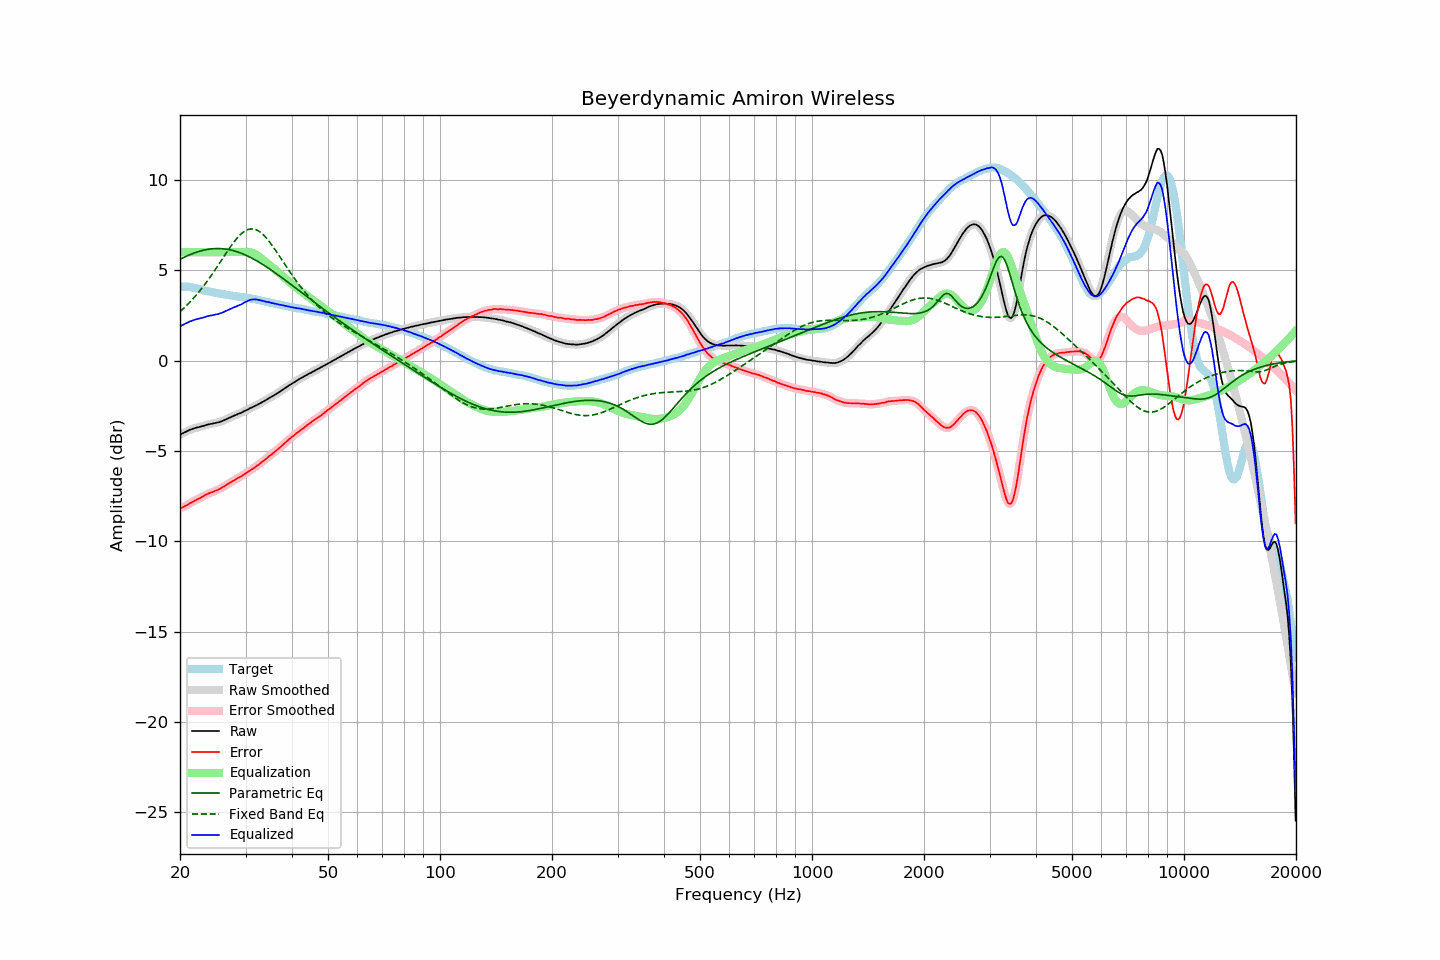

The table this chart was drawn from, first rows:
frequency, raw, error, smoothed, error_smoothed, equalization, parametric_eq, fixed_band_eq, equalized_raw, equalized_smoothed, target
20.00, -4.11, -8.20, -4.11, -8.19, 6.00, 5.60, 2.71, 1.89, 1.89, 4.09
20.20, -4.06, -8.15, -4.06, -8.15, 6.00, 5.65, 2.79, 1.94, 1.94, 4.09
20.40, -4.02, -8.11, -4.02, -8.11, 6.00, 5.69, 2.87, 1.98, 1.98, 4.09
20.61, -3.97, -8.06, -3.97, -8.06, 6.00, 5.74, 2.95, 2.03, 2.03, 4.09
20.81, -3.93, -8.01, -3.93, -8.01, 6.00, 5.78, 3.04, 2.07, 2.07, 4.09
21.02, -3.89, -7.97, -3.88, -7.96, 6.00, 5.82, 3.13, 2.11, 2.12, 4.09
21.23, -3.84, -7.90, -3.84, -7.91, 6.00, 5.85, 3.22, 2.16, 2.16, 4.07
21.44, -3.81, -7.86, -3.81, -7.86, 6.00, 5.89, 3.31, 2.19, 2.19, 4.06
21.66, -3.78, -7.81, -3.78, -7.81, 6.00, 5.93, 3.41, 2.22, 2.22, 4.04
21.87, -3.75, -7.76, -3.75, -7.77, 6.00, 5.96, 3.51, 2.25, 2.25, 4.02
22.09, -3.72, -7.72, -3.72, -7.72, 6.00, 5.99, 3.61, 2.28, 2.28, 4.00
22.31, -3.70, -7.67, -3.70, -7.68, 6.00, 6.02, 3.71, 2.30, 2.30, 3.97
22.54, -3.68, -7.63, -3.67, -7.63, 6.00, 6.05, 3.82, 2.32, 2.33, 3.95
22.76, -3.65, -7.58, -3.65, -7.58, 6.00, 6.07, 3.93, 2.35, 2.35, 3.93
22.99, -3.63, -7.53, -3.63, -7.53, 6.00, 6.09, 4.05, 2.37, 2.37, 3.90
23.22, -3.61, -7.48, -3.60, -7.48, 6.00, 6.12, 4.16, 2.39, 2.40, 3.87
23.45, -3.58, -7.43, -3.58, -7.43, 6.00, 6.13, 4.28, 2.42, 2.42, 3.85
23.69, -3.55, -7.39, -3.55, -7.39, 6.00, 6.15, 4.40, 2.45, 2.45, 3.84
23.92, -3.53, -7.35, -3.53, -7.35, 6.00, 6.16, 4.52, 2.47, 2.47, 3.82
24.16, -3.51, -7.32, -3.51, -7.32, 6.00, 6.18, 4.65, 2.49, 2.49, 3.81
24.40, -3.50, -7.29, -3.49, -7.28, 6.00, 6.19, 4.78, 2.50, 2.51, 3.79
24.65, -3.48, -7.25, -3.48, -7.25, 6.00, 6.19, 4.91, 2.52, 2.52, 3.77
24.89, -3.46, -7.21, -3.46, -7.21, 6.00, 6.20, 5.04, 2.54, 2.54, 3.75
25.14, -3.44, -7.18, -3.44, -7.18, 6.00, 6.20, 5.18, 2.56, 2.56, 3.74
25.39, -3.42, -7.14, -3.42, -7.14, 6.00, 6.20, 5.31, 2.58, 2.58, 3.72
25.65, -3.39, -7.10, -3.39, -7.09, 6.00, 6.20, 5.45, 2.61, 2.61, 3.71
25.91, -3.36, -7.04, -3.36, -7.04, 6.00, 6.19, 5.58, 2.64, 2.64, 3.68
26.16, -3.32, -6.99, -3.32, -6.99, 6.00, 6.18, 5.72, 2.68, 2.68, 3.67
26.43, -3.28, -6.94, -3.28, -6.93, 6.00, 6.17, 5.85, 2.72, 2.72, 3.66
26.69, -3.24, -6.88, -3.24, -6.88, 6.00, 6.16, 5.99, 2.76, 2.76, 3.64
26.96, -3.20, -6.83, -3.20, -6.82, 6.00, 6.15, 6.12, 2.80, 2.80, 3.63
27.23, -3.15, -6.76, -3.16, -6.77, 6.00, 6.13, 6.25, 2.85, 2.84, 3.62
27.50, -3.12, -6.72, -3.11, -6.72, 6.00, 6.11, 6.37, 2.88, 2.89, 3.60
27.77, -3.08, -6.66, -3.08, -6.66, 6.00, 6.09, 6.50, 2.92, 2.92, 3.58
28.05, -3.04, -6.61, -3.04, -6.61, 6.00, 6.06, 6.61, 2.96, 2.96, 3.57
28.33, -3.01, -6.56, -3.00, -6.56, 6.00, 6.03, 6.72, 2.99, 3.00, 3.55
28.62, -2.96, -6.50, -2.97, -6.51, 6.00, 6.01, 6.83, 3.04, 3.03, 3.54
28.90, -2.93, -6.46, -2.93, -6.46, 6.00, 5.97, 6.92, 3.07, 3.07, 3.53
29.19, -2.90, -6.41, -2.89, -6.41, 6.00, 5.94, 7.01, 3.10, 3.11, 3.51
29.48, -2.85, -6.36, -2.85, -6.36, 6.00, 5.91, 7.08, 3.16, 3.15, 3.51
29.78, -2.80, -6.30, -2.80, -6.30, 6.01, 5.87, 7.15, 3.21, 3.20, 3.50
30.08, -2.76, -6.25, -2.76, -6.24, 6.01, 5.83, 7.20, 3.25, 3.25, 3.49
30.38, -2.72, -6.18, -2.71, -6.18, 6.01, 5.79, 7.24, 3.29, 3.30, 3.47
30.68, -2.67, -6.12, -2.67, -6.12, 6.00, 5.75, 7.27, 3.33, 3.33, 3.45
30.99, -2.62, -6.05, -2.63, -6.06, 5.99, 5.70, 7.28, 3.37, 3.36, 3.43
31.30, -2.59, -6.01, -2.58, -6.01, 5.96, 5.65, 7.29, 3.37, 3.38, 3.42
31.61, -2.54, -5.95, -2.54, -5.95, 5.93, 5.61, 7.28, 3.39, 3.39, 3.41
31.93, -2.50, -5.89, -2.50, -5.89, 5.88, 5.56, 7.25, 3.38, 3.38, 3.39
32.24, -2.46, -5.82, -2.45, -5.82, 5.83, 5.51, 7.21, 3.37, 3.37, 3.36
32.57, -2.41, -5.76, -2.41, -5.75, 5.77, 5.45, 7.16, 3.36, 3.36, 3.35
32.89, -2.36, -5.69, -2.36, -5.69, 5.70, 5.40, 7.10, 3.34, 3.34, 3.34
33.22, -2.31, -5.61, -2.31, -5.62, 5.62, 5.34, 7.03, 3.31, 3.31, 3.30
33.55, -2.26, -5.55, -2.26, -5.55, 5.55, 5.29, 6.95, 3.29, 3.29, 3.29
33.89, -2.21, -5.48, -2.21, -5.48, 5.48, 5.23, 6.86, 3.27, 3.27, 3.27
34.23, -2.16, -5.41, -2.16, -5.40, 5.41, 5.17, 6.75, 3.25, 3.25, 3.25
34.57, -2.10, -5.33, -2.10, -5.33, 5.33, 5.11, 6.65, 3.24, 3.23, 3.23
34.92, -2.05, -5.25, -2.05, -5.26, 5.26, 5.05, 6.53, 3.21, 3.21, 3.21
35.27, -2.00, -5.19, -2.00, -5.19, 5.19, 4.99, 6.41, 3.19, 3.19, 3.19
35.62, -1.95, -5.12, -1.95, -5.12, 5.12, 4.93, 6.29, 3.17, 3.17, 3.17
35.97, -1.90, -5.05, -1.90, -5.05, 5.05, 4.87, 6.16, 3.15, 3.15, 3.15
... 635 more rows
